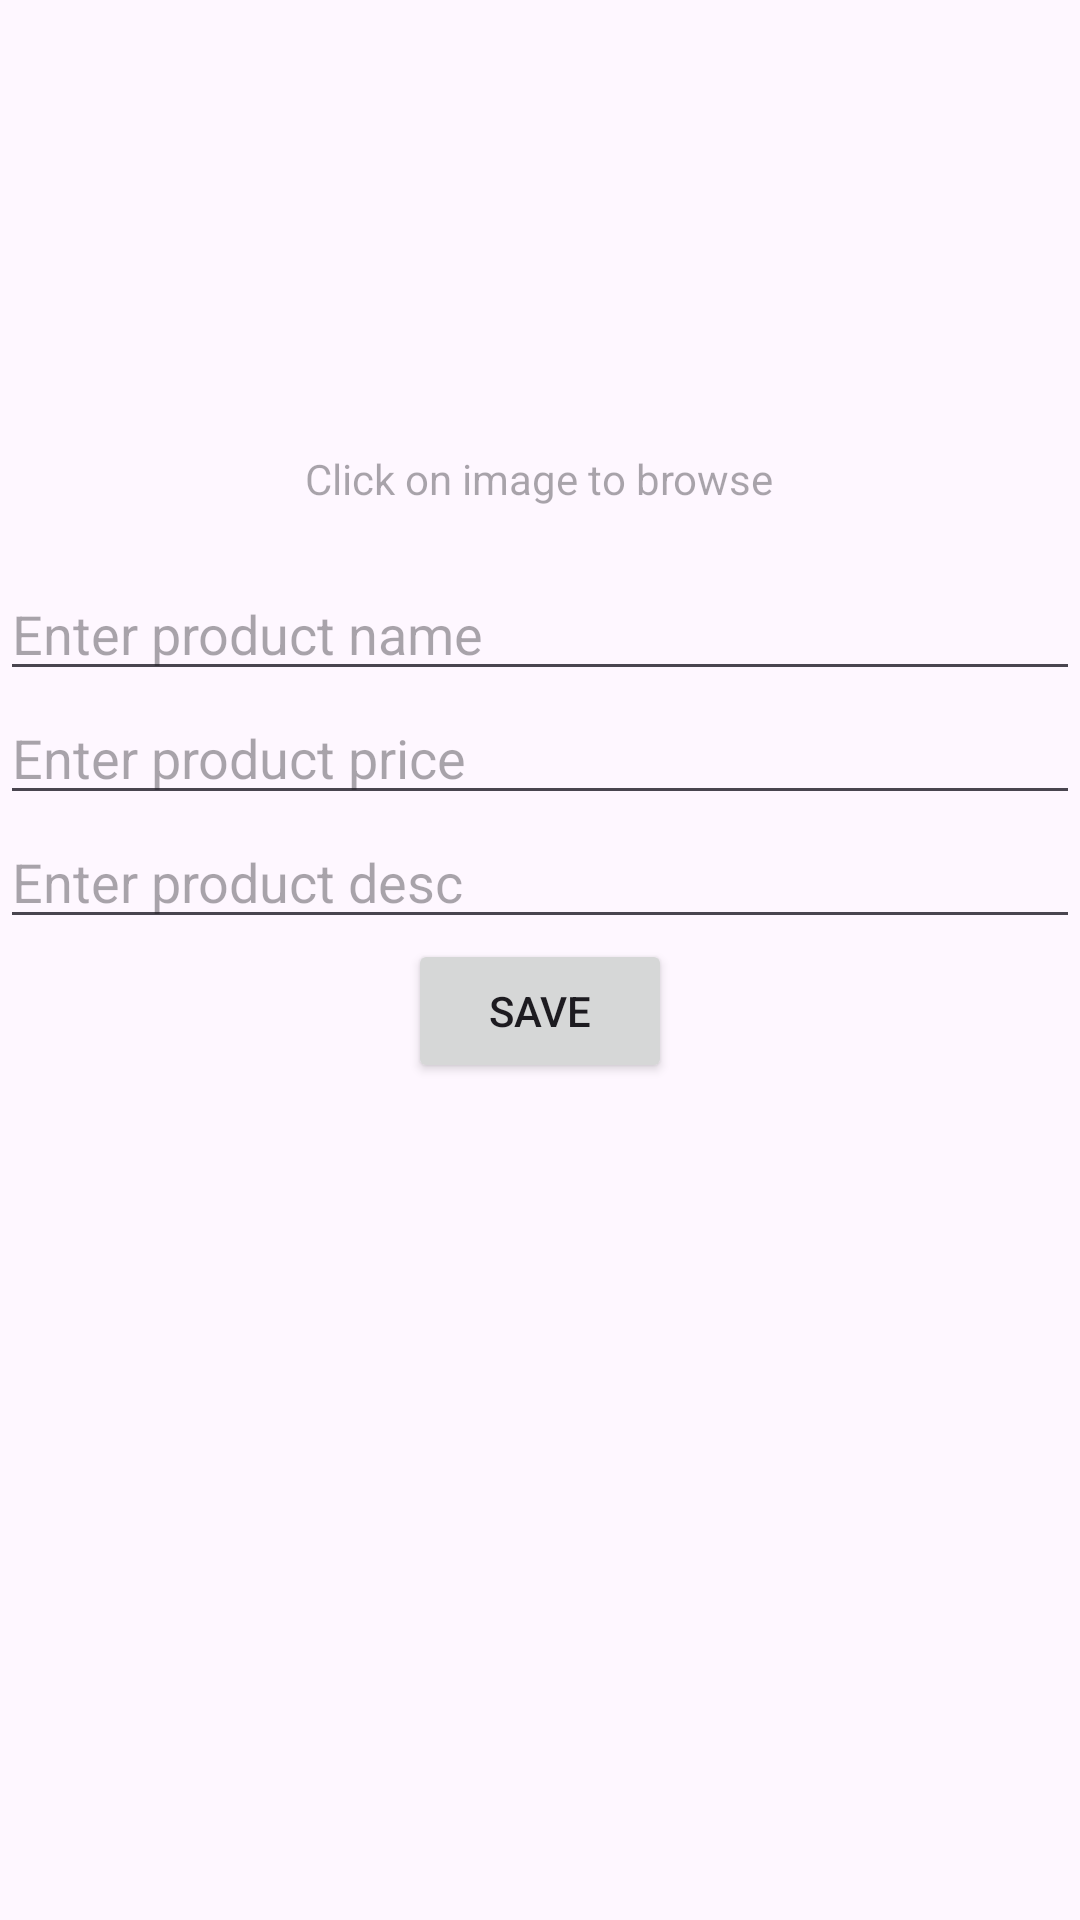

Write the Android layout XML for this screen, with the resource values it uses.
<!-- AndroidManifest.xml: application theme Theme.CRUD34B -->
<!-- res/layout/activity_add_product.xml -->
<?xml version="1.0" encoding="utf-8"?>
<LinearLayout xmlns:android="http://schemas.android.com/apk/res/android"
    xmlns:app="http://schemas.android.com/apk/res-auto"
    xmlns:tools="http://schemas.android.com/tools"
    android:id="@+id/main"
    android:orientation="vertical"
    android:layout_width="match_parent"
    android:layout_height="match_parent"
    tools:context=".ui.activity.AddProductActivity">

    <ImageView
        android:id="@+id/imageBrowse"
        android:layout_gravity="center"
        android:src="@drawable/baseline_add_a_photo_24"
        android:layout_width="150dp"
        android:layout_height="150dp"/>

    <TextView
        android:layout_gravity="center"
        android:layout_marginBottom="20sp"
        android:hint="Click on image to browse"
        android:layout_width="wrap_content"
        android:layout_height="wrap_content"/>
    <EditText
        android:layout_width="match_parent"
        android:id="@+id/editTextProductName"
        android:hint="Enter product name"
        android:layout_height="wrap_content"/>

    <EditText
        android:layout_width="match_parent"
        android:id="@+id/editTextProductPrice"
        android:hint="Enter product price"
        android:layout_height="wrap_content"/>

    <EditText
        android:layout_width="match_parent"
        android:id="@+id/editTextProductDesc"
        android:hint="Enter product desc"
        android:layout_height="wrap_content"/>

    <Button
        android:layout_width="wrap_content"
        android:id="@+id/btnPost"
        android:layout_gravity="center"
        android:text="Save"
        android:layout_height="wrap_content"/>

</LinearLayout>
<!-- resources referenced by this layout -->
<resources>
  <style name="Theme.CRUD34B" parent="Base.Theme.CRUD34B" />
  <style name="Base.Theme.CRUD34B" parent="Theme.Material3.DayNight.NoActionBar">
          
          
      </style>
</resources>
